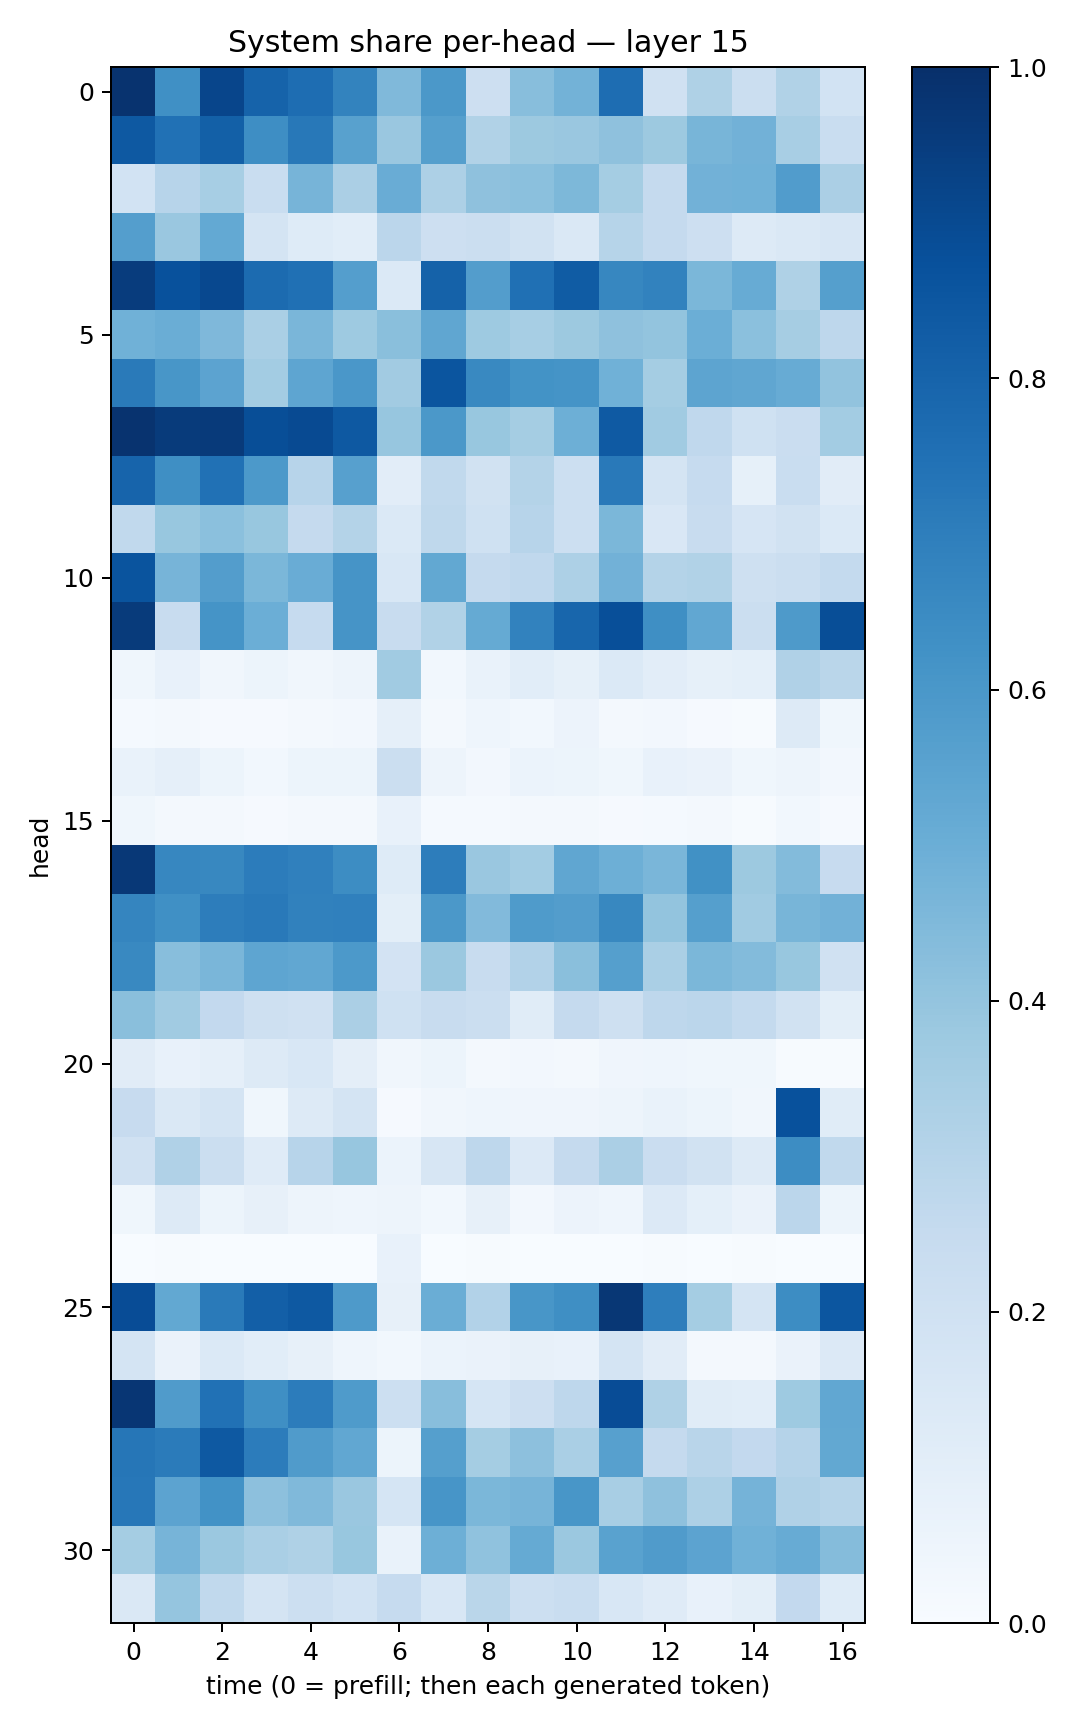

The file beside this chart, header and first rows:
0.98803705, 0.6316821, 0.91697997, 0.8010298, 0.76504505, 0.6795642, 0.44799817, 0.5948399, 0.21474992, 0.42814076, 0.47951725, 0.76356614, 0.19673112, 0.32318014, 0.22405219, 0.31520134, 0.18575624
0.8433, 0.7473, 0.8132, 0.6392, 0.7213, 0.5576, 0.3866, 0.5645, 0.315, 0.3766, 0.3848, 0.4137, 0.3761, 0.4672, 0.4828, 0.3411, 0.2333
0.1861, 0.2932, 0.3444, 0.2317, 0.4693, 0.3347, 0.5053, 0.3268, 0.4139, 0.4188, 0.4569, 0.3552, 0.2511, 0.4843, 0.4855, 0.5747, 0.3331
0.5681, 0.3852, 0.5221, 0.1794, 0.1237, 0.107, 0.284, 0.2126, 0.2246, 0.1932, 0.1434, 0.2987, 0.2524, 0.2131, 0.1261, 0.146, 0.163
0.9498, 0.8716, 0.9036, 0.7724, 0.7535, 0.5698, 0.14, 0.8078, 0.5716, 0.7527, 0.8305, 0.6647, 0.6805, 0.4582, 0.5087, 0.3221, 0.5626
0.4882, 0.5014, 0.4521, 0.3359, 0.4611, 0.3736, 0.4229, 0.5315, 0.3726, 0.3444, 0.3784, 0.4127, 0.4017, 0.4981, 0.4205, 0.3511, 0.2739
0.7122, 0.6034, 0.5458, 0.3576, 0.5389, 0.5978, 0.3616, 0.8563, 0.6574, 0.618, 0.6135, 0.485, 0.3529, 0.5417, 0.5344, 0.5089, 0.4057
0.9873, 0.9556, 0.958, 0.8836, 0.8967, 0.8428, 0.3928, 0.597, 0.389, 0.3523, 0.4936, 0.8371, 0.3641, 0.2683, 0.1995, 0.2284, 0.3577
0.8005, 0.6351, 0.749, 0.5924, 0.2947, 0.5612, 0.1048, 0.2632, 0.1897, 0.3085, 0.2177, 0.717, 0.1783, 0.2476, 0.08486, 0.2339, 0.1101
0.2649, 0.3887, 0.4198, 0.3897, 0.2504, 0.308, 0.1399, 0.2711, 0.2016, 0.294, 0.2168, 0.457, 0.1498, 0.2393, 0.1641, 0.1891, 0.1405
0.8621, 0.4704, 0.5737, 0.4575, 0.5065, 0.6125, 0.155, 0.524, 0.2529, 0.269, 0.3262, 0.483, 0.3084, 0.3163, 0.205, 0.2262, 0.2554
0.9544, 0.236, 0.6147, 0.4989, 0.2466, 0.6104, 0.2384, 0.3132, 0.5184, 0.6828, 0.7912, 0.8796, 0.6336, 0.5307, 0.2238, 0.5867, 0.8837
0.03648, 0.07654, 0.03317, 0.05094, 0.0343, 0.04895, 0.3657, 0.0285, 0.06816, 0.1082, 0.08313, 0.1396, 0.102, 0.08381, 0.09238, 0.3175, 0.288
0.01185, 0.02086, 0.01139, 0.009829, 0.01671, 0.02423, 0.0874, 0.02022, 0.04404, 0.02889, 0.05596, 0.02129, 0.02581, 0.01023, 0.004867, 0.1289, 0.03591
0.06697, 0.08933, 0.05406, 0.028, 0.05439, 0.05426, 0.2199, 0.04745, 0.02348, 0.06039, 0.05449, 0.03718, 0.07243, 0.06381, 0.03621, 0.05002, 0.025
0.03742, 0.01944, 0.02279, 0.01155, 0.01598, 0.02198, 0.07721, 0.01523, 0.0132, 0.02053, 0.02288, 0.009947, 0.01177, 0.01767, 0.005892, 0.02809, 0.01158
0.966, 0.6665, 0.662, 0.7049, 0.6884, 0.6407, 0.1215, 0.7016, 0.3856, 0.3566, 0.5317, 0.4939, 0.4644, 0.6255, 0.3759, 0.4386, 0.2446
0.6687, 0.6289, 0.6998, 0.7178, 0.6867, 0.6908, 0.1013, 0.5947, 0.4417, 0.5834, 0.5729, 0.6602, 0.4007, 0.5638, 0.3651, 0.4669, 0.4841
0.6577, 0.4284, 0.4648, 0.5362, 0.5309, 0.591, 0.1836, 0.3826, 0.2386, 0.3097, 0.4248, 0.5629, 0.3398, 0.4571, 0.4402, 0.388, 0.1963
0.4221, 0.3659, 0.2601, 0.2085, 0.1989, 0.3327, 0.2001, 0.2378, 0.2252, 0.1143, 0.253, 0.2089, 0.2768, 0.2823, 0.2551, 0.1911, 0.09927
0.1097, 0.07778, 0.08735, 0.1293, 0.1547, 0.09513, 0.03485, 0.05433, 0.01631, 0.02399, 0.02006, 0.03984, 0.04577, 0.03693, 0.03693, 0.007483, 0.007715
0.2441, 0.1467, 0.1784, 0.03782, 0.1303, 0.1747, 0.008955, 0.03323, 0.0452, 0.03909, 0.04188, 0.04992, 0.0675, 0.05114, 0.03249, 0.8736, 0.1142
0.1989, 0.3179, 0.225, 0.1176, 0.2944, 0.3931, 0.05957, 0.159, 0.277, 0.1356, 0.2509, 0.3327, 0.2273, 0.191, 0.1301, 0.6432, 0.2637
0.0385, 0.1283, 0.05446, 0.07894, 0.05065, 0.04652, 0.04953, 0.02877, 0.07863, 0.02445, 0.05769, 0.04522, 0.1333, 0.09164, 0.0643, 0.2846, 0.05412
0.0002507, 0.00504, 0.0001697, 0.0001998, 0.000504, 0.0002687, 0.07285, 0.001103, 0.006832, 0.003468, 0.0004734, 0.0002354, 0.006234, 0.002489, 0.004321, 0.003011, 0.0003511
0.8874, 0.5254, 0.7123, 0.8185, 0.8436, 0.5868, 0.0791, 0.5006, 0.3101, 0.6026, 0.6355, 0.9702, 0.6985, 0.3536, 0.1723, 0.6438, 0.8553
0.1739, 0.06592, 0.1373, 0.1093, 0.0812, 0.04462, 0.02749, 0.0594, 0.06609, 0.08031, 0.07375, 0.1792, 0.1129, 0.01819, 0.01905, 0.0661, 0.1366
0.9748, 0.5814, 0.7471, 0.636, 0.7041, 0.5837, 0.2184, 0.4288, 0.1694, 0.2124, 0.2739, 0.8879, 0.3208, 0.1154, 0.1074, 0.3745, 0.5284
0.7289, 0.7075, 0.8433, 0.7032, 0.5814, 0.5308, 0.05146, 0.5633, 0.3525, 0.4151, 0.3383, 0.5595, 0.2503, 0.2913, 0.2579, 0.3047, 0.5242
0.7262, 0.5464, 0.6238, 0.4158, 0.4478, 0.3866, 0.1684, 0.6067, 0.46, 0.4716, 0.6036, 0.3428, 0.4121, 0.3267, 0.4729, 0.3198, 0.2986
0.3539, 0.4692, 0.3808, 0.3387, 0.3242, 0.3901, 0.06949, 0.4929, 0.4089, 0.5169, 0.3793, 0.5532, 0.5782, 0.5452, 0.4869, 0.5103, 0.4348
0.1411, 0.3976, 0.2655, 0.179, 0.2174, 0.187, 0.2466, 0.1556, 0.2854, 0.2176, 0.2321, 0.1534, 0.1187, 0.07809, 0.1013, 0.258, 0.1231
